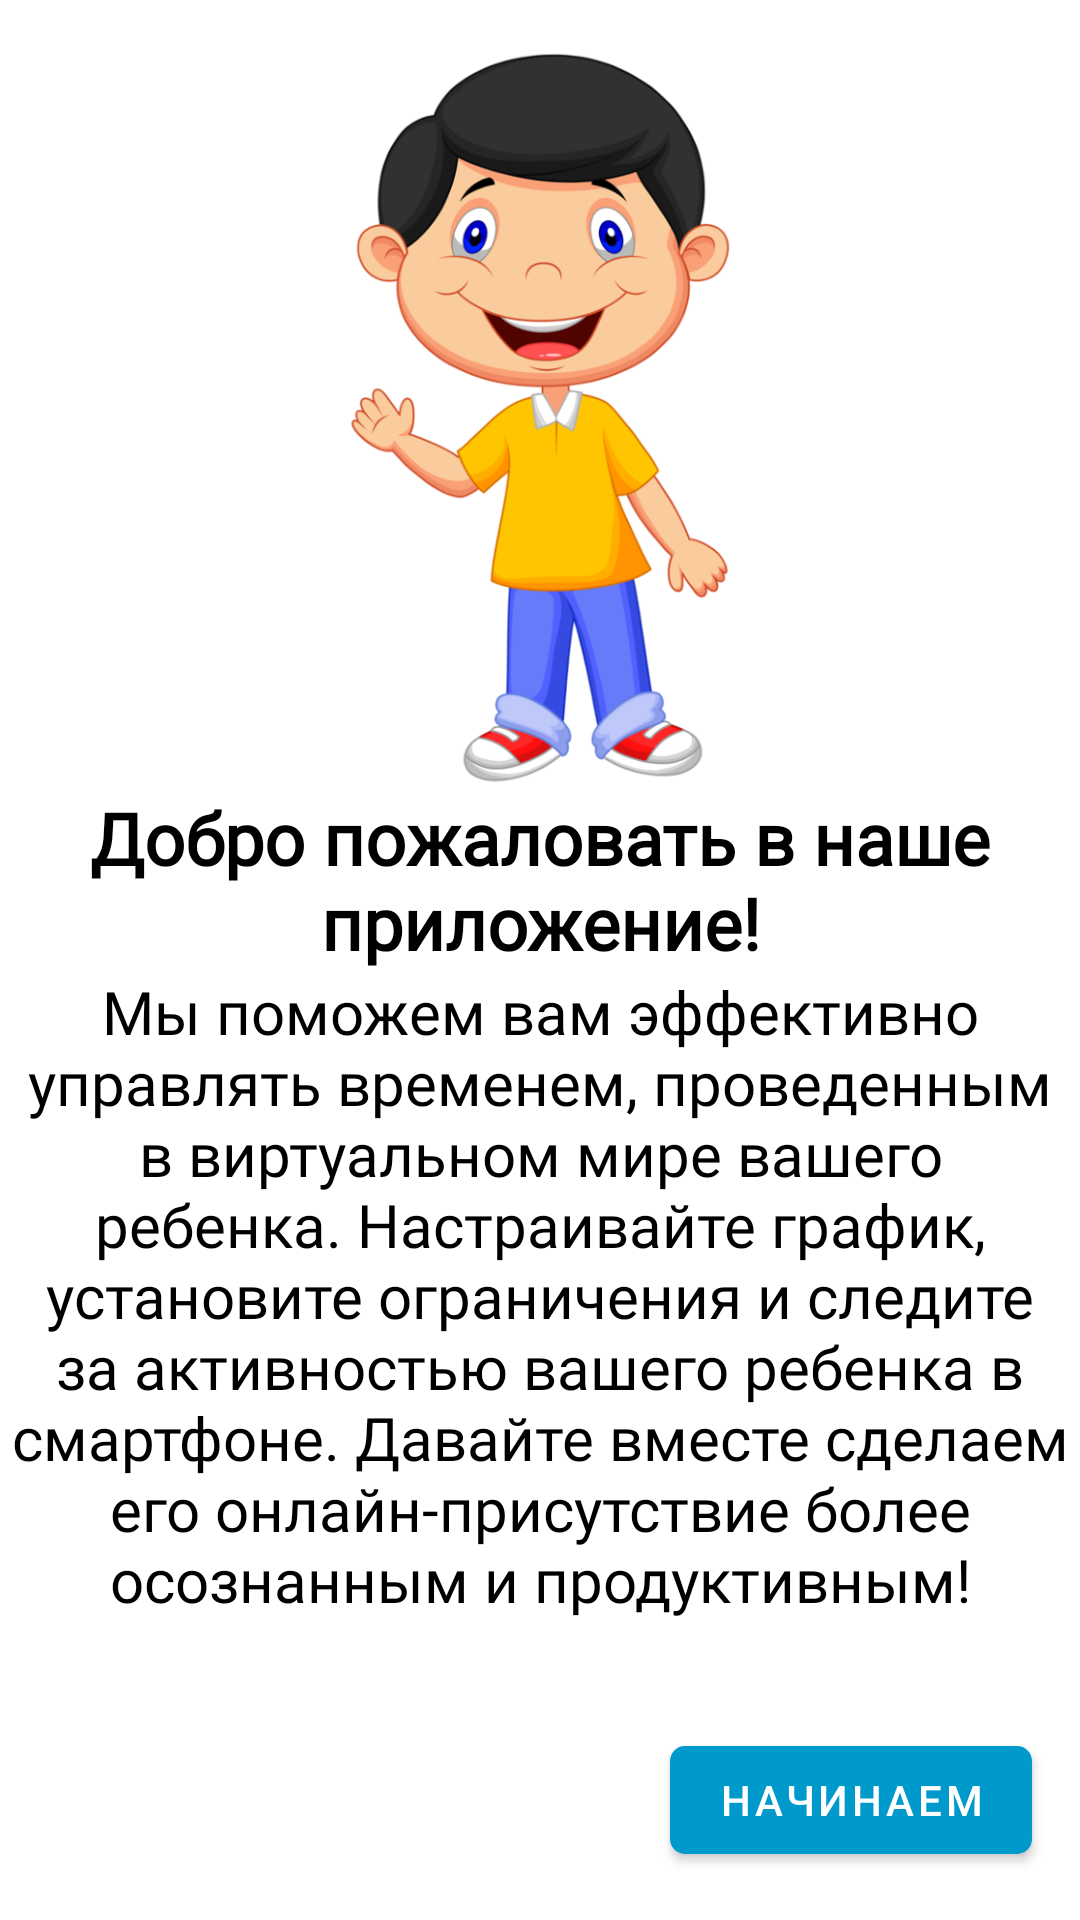

Reconstruct the res/layout file that produces this screen, plus the resources it refers to.
<!-- AndroidManifest.xml: application theme Theme.ChildControl -->
<!-- res/layout/fragment_start.xml -->
<?xml version="1.0" encoding="utf-8"?>
<layout xmlns:android="http://schemas.android.com/apk/res/android"
    xmlns:app="http://schemas.android.com/apk/res-auto"
    xmlns:tools="http://schemas.android.com/tools"
    tools:context=".start.StartFragment">


    <androidx.constraintlayout.widget.ConstraintLayout
        android:layout_width="match_parent"
        android:layout_height="match_parent"
        android:background="@color/white">

        <com.google.android.material.button.MaterialButton
            android:id="@+id/StartButton"
            android:layout_width="wrap_content"
            android:layout_height="wrap_content"
            android:layout_marginEnd="16dp"
            android:layout_marginBottom="16dp"
            android:text="@string/start_button"
            app:backgroundTint="@android:color/holo_blue_dark"
            app:cornerRadius="5dp"
            app:layout_constraintBottom_toBottomOf="parent"
            app:layout_constraintEnd_toEndOf="parent" />

        <TextView
            android:id="@+id/User_greeting"
            style="@style/Title_text"
            android:layout_width="0dp"
            android:layout_height="wrap_content"
            android:text="@string/user_greeting_title"
            android:textColor="?attr/colorPrimary"
            app:layout_constraintBottom_toTopOf="@+id/User_greeting_descriptionte"
            app:layout_constraintEnd_toEndOf="parent"
            app:layout_constraintHorizontal_bias="0.0"
            app:layout_constraintStart_toStartOf="parent" />

        <TextView
            android:id="@+id/User_greeting_descriptionte"
            style="@style/Description_text"
            android:layout_width="0dp"
            android:layout_height="wrap_content"
            android:layout_marginBottom="100dp"
            android:text="@string/user_greeting_description"
            android:textColor="?attr/colorPrimary"
            app:layout_constraintBottom_toBottomOf="parent"
            app:layout_constraintEnd_toEndOf="parent"
            app:layout_constraintHorizontal_bias="0.0"
            app:layout_constraintStart_toStartOf="parent" />

        <ImageView
            android:id="@+id/Start_image"
            android:layout_width="wrap_content"
            android:layout_height="0dp"
            android:layout_marginTop="16dp"
            android:contentDescription="@string/image_greeting_description"
            android:src="@drawable/start_image"
            app:layout_constraintBottom_toTopOf="@+id/User_greeting"
            app:layout_constraintEnd_toEndOf="parent"
            app:layout_constraintStart_toStartOf="parent"
            app:layout_constraintTop_toTopOf="parent" />
    </androidx.constraintlayout.widget.ConstraintLayout>
</layout>
<!-- resources referenced by this layout -->
<resources>
  <!-- drawable start_image: png bitmap (drawable, 147152 bytes) -->
  <string name="image_greeting_description">Приветствие</string>
  <string name="start_button">Начинаем</string>
  <string name="user_greeting_description">Мы поможем вам эффективно управлять временем,
      проведенным в виртуальном мире вашего ребенка. Настраивайте график, установите ограничения и
      следите за активностью вашего ребенка в смартфоне. Давайте вместе сделаем его онлайн-присутствие более осознанным
      и продуктивным!</string>
  <string name="user_greeting_title">Добро пожаловать в наше приложение!</string>
  <style name="Description_text">
          <item name="android:fontFamily">@font/roboto</item>
          <item name="android:textAlignment">center</item>
          <item name="android:textColor">@color/black</item>
          <item name="android:textSize">20sp</item>
      </style>
  <style name="Title_text">
          <item name="android:fontFamily">@font/roboto</item>
          <item name="android:textAlignment">center</item>
          <item name="android:textColor">@color/black</item>
          <item name="android:textSize">24sp</item>
          <item name="android:textStyle">bold</item>
      </style>
  <style name="Theme.ChildControl" parent="Base.Theme.ChildControl" />
  <style name="Base.Theme.ChildControl" parent="Theme.MaterialComponents.DayNight.NoActionBar">
          
          <item name="colorPrimary">@color/black</item>
      </style>
  <!-- not gathered from this repository: default colours our renderer supplied (Android Studio template values) -->
  <color name="black">#FF000000</color>
  <color name="white">#FFFFFFFF</color>
</resources>
